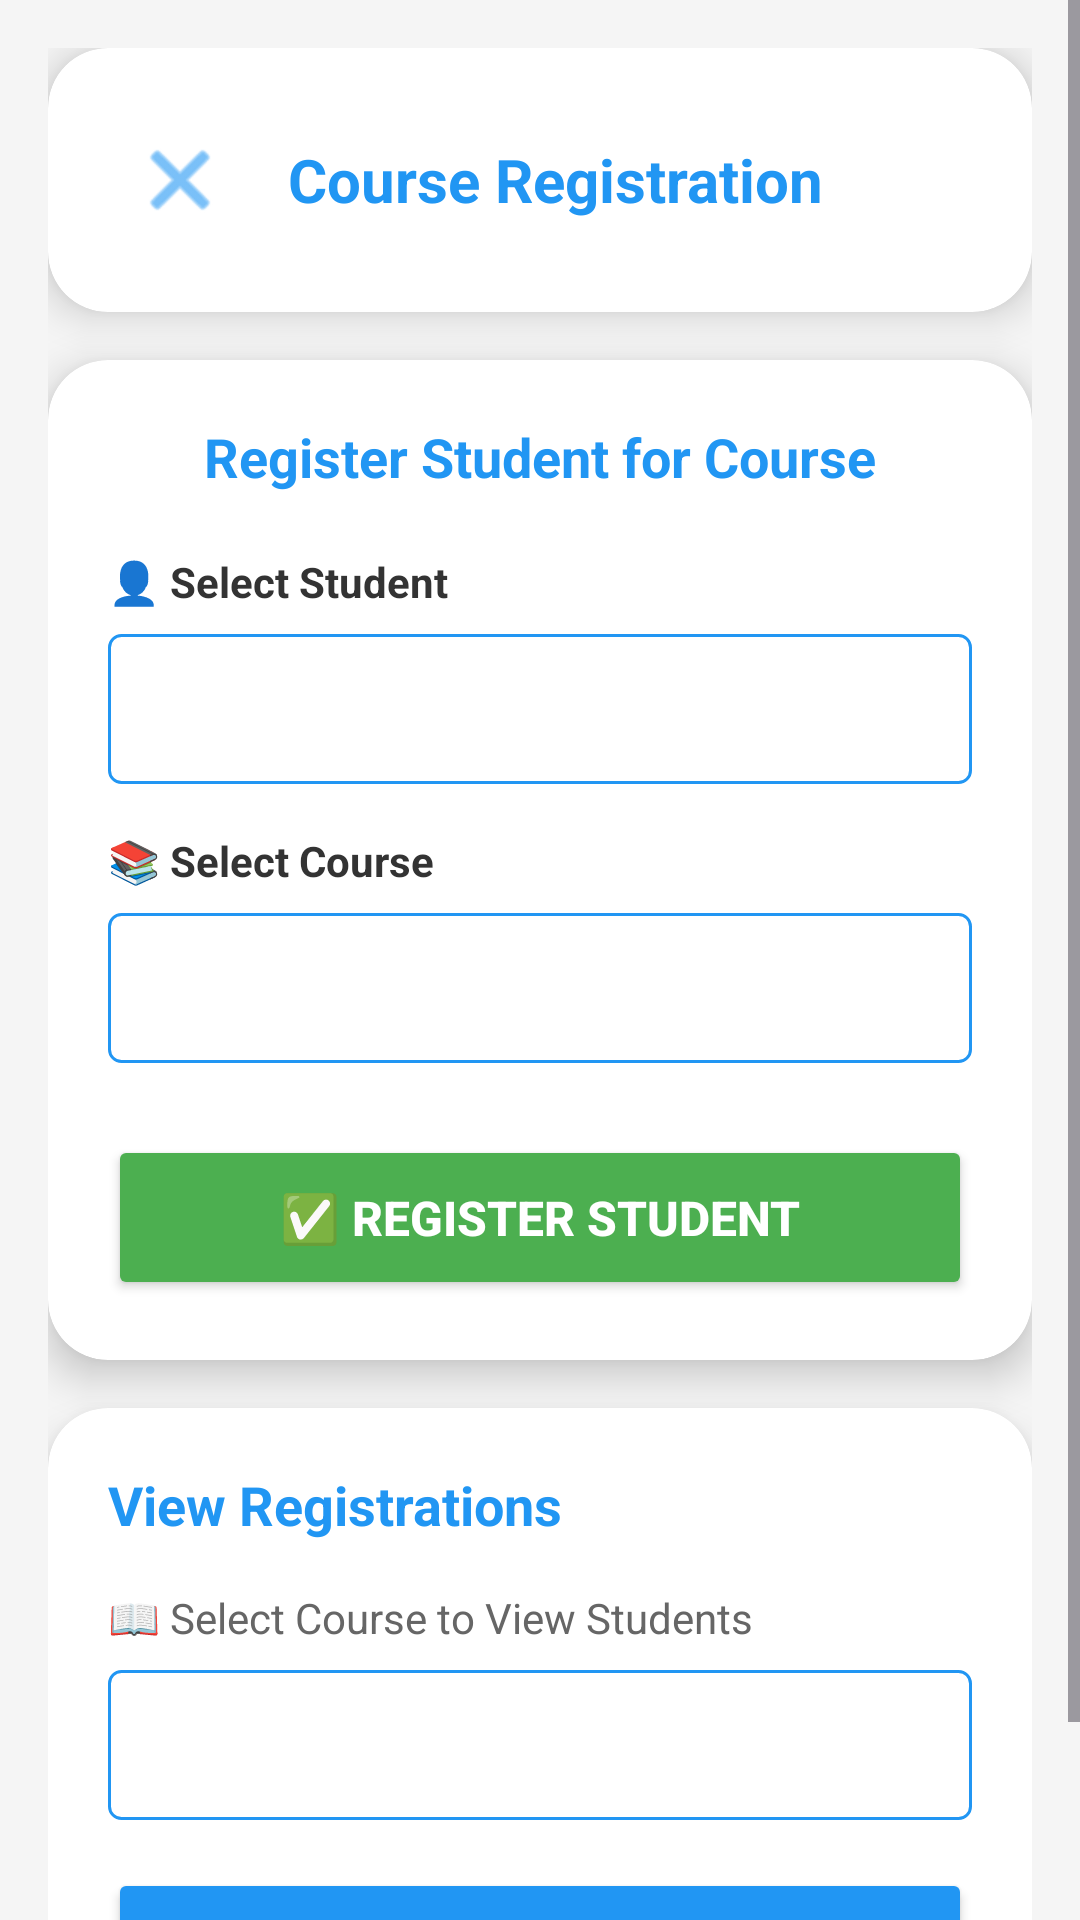

Android layout source for this screen:
<!-- AndroidManifest.xml: application theme Theme.QuickyPay -->
<!-- res/layout/activity_registration.xml -->
<?xml version="1.0" encoding="utf-8"?>
<ScrollView xmlns:android="http://schemas.android.com/apk/res/android"
    xmlns:app="http://schemas.android.com/apk/res-auto"
    android:id="@+id/main"
    android:layout_width="match_parent"
    android:layout_height="match_parent"
    android:background="#F5F5F5"
    android:fillViewport="true">

    <LinearLayout
        android:layout_width="match_parent"
        android:layout_height="wrap_content"
        android:orientation="vertical"
        android:padding="16dp">

        
        <androidx.cardview.widget.CardView
            android:layout_width="match_parent"
            android:layout_height="wrap_content"
            android:layout_marginBottom="16dp"
            app:cardCornerRadius="20dp"
            app:cardElevation="8dp"
            app:cardBackgroundColor="@android:color/white">

            <LinearLayout
                android:layout_width="match_parent"
                android:layout_height="wrap_content"
                android:orientation="horizontal"
                android:padding="20dp"
                android:gravity="center_vertical">

                <ImageButton
                    android:id="@+id/btnBack"
                    android:layout_width="48dp"
                    android:layout_height="48dp"
                    android:background="?attr/selectableItemBackgroundBorderless"
                    android:src="@android:drawable/ic_menu_close_clear_cancel"
                    app:tint="#2196F3" />

                <TextView
                    android:layout_width="0dp"
                    android:layout_height="wrap_content"
                    android:layout_weight="1"
                    android:layout_marginStart="12dp"
                    android:text="Course Registration"
                    android:textSize="20sp"
                    android:textStyle="bold"
                    android:textColor="#2196F3" />

            </LinearLayout>

        </androidx.cardview.widget.CardView>

        
        <androidx.cardview.widget.CardView
            android:layout_width="match_parent"
            android:layout_height="wrap_content"
            android:layout_marginBottom="16dp"
            app:cardCornerRadius="20dp"
            app:cardElevation="8dp"
            app:cardBackgroundColor="@android:color/white">

            <LinearLayout
                android:layout_width="match_parent"
                android:layout_height="wrap_content"
                android:orientation="vertical"
                android:padding="20dp">

                <TextView
                    android:layout_width="match_parent"
                    android:layout_height="wrap_content"
                    android:text="Register Student for Course"
                    android:textSize="18sp"
                    android:textStyle="bold"
                    android:textColor="#2196F3"
                    android:gravity="center"
                    android:layout_marginBottom="20dp" />

                
                <TextView
                    android:layout_width="match_parent"
                    android:layout_height="wrap_content"
                    android:text="👤 Select Student"
                    android:textSize="14sp"
                    android:textStyle="bold"
                    android:textColor="#333333"
                    android:layout_marginBottom="8dp" />

                <Spinner
                    android:id="@+id/spinnerStudents"
                    android:layout_width="match_parent"
                    android:layout_height="50dp"
                    android:background="@drawable/spinner_background"
                    android:padding="12dp"
                    android:layout_marginBottom="16dp" />

                
                <TextView
                    android:layout_width="match_parent"
                    android:layout_height="wrap_content"
                    android:text="📚 Select Course"
                    android:textSize="14sp"
                    android:textStyle="bold"
                    android:textColor="#333333"
                    android:layout_marginBottom="8dp" />

                <Spinner
                    android:id="@+id/spinnerCourses"
                    android:layout_width="match_parent"
                    android:layout_height="50dp"
                    android:background="@drawable/spinner_background"
                    android:padding="12dp"
                    android:layout_marginBottom="24dp" />

                
                <Button
                    android:id="@+id/btnRegister"
                    android:layout_width="match_parent"
                    android:layout_height="55dp"
                    android:text="✅ REGISTER STUDENT"
                    android:textSize="16sp"
                    android:textStyle="bold"
                    android:backgroundTint="#4CAF50"
                    android:textColor="@android:color/white"
                    app:cornerRadius="12dp"
                    app:icon="@android:drawable/ic_menu_save"
                    app:iconTint="@android:color/white"
                    app:iconGravity="start" />

            </LinearLayout>

        </androidx.cardview.widget.CardView>

        
        <androidx.cardview.widget.CardView
            android:layout_width="match_parent"
            android:layout_height="wrap_content"
            app:cardCornerRadius="20dp"
            app:cardElevation="8dp"
            app:cardBackgroundColor="@android:color/white">

            <LinearLayout
                android:layout_width="match_parent"
                android:layout_height="wrap_content"
                android:orientation="vertical"
                android:padding="20dp">

                <TextView
                    android:layout_width="match_parent"
                    android:layout_height="wrap_content"
                    android:text="View Registrations"
                    android:textSize="18sp"
                    android:textStyle="bold"
                    android:textColor="#2196F3"
                    android:layout_marginBottom="16dp" />

                
                <TextView
                    android:layout_width="match_parent"
                    android:layout_height="wrap_content"
                    android:text="📖 Select Course to View Students"
                    android:textSize="14sp"
                    android:textColor="#666666"
                    android:layout_marginBottom="8dp" />

                <Spinner
                    android:id="@+id/spinnerViewCourse"
                    android:layout_width="match_parent"
                    android:layout_height="50dp"
                    android:background="@drawable/spinner_background"
                    android:padding="12dp"
                    android:layout_marginBottom="16dp" />

                
                <Button
                    android:id="@+id/btnViewStudents"
                    android:layout_width="match_parent"
                    android:layout_height="55dp"
                    android:text="👥 VIEW REGISTERED STUDENTS"
                    android:textSize="14sp"
                    android:textStyle="bold"
                    android:backgroundTint="#2196F3"
                    android:textColor="@android:color/white"
                    app:cornerRadius="12dp"
                    app:icon="@android:drawable/ic_menu_view"
                    app:iconTint="@android:color/white"
                    app:iconGravity="start" />

                
                <TextView
                    android:id="@+id/tvRegisteredStudents"
                    android:layout_width="match_parent"
                    android:layout_height="wrap_content"
                    android:layout_marginTop="16dp"
                    android:text="No students registered yet"
                    android:textSize="14sp"
                    android:textColor="#666666"
                    android:lineSpacingExtra="4dp"
                    android:padding="16dp"
                    android:background="#F8F9FA"
                    android:visibility="gone" />

            </LinearLayout>

        </androidx.cardview.widget.CardView>

        
        <ProgressBar
            android:id="@+id/progressBar"
            android:layout_width="wrap_content"
            android:layout_height="wrap_content"
            android:layout_gravity="center"
            android:layout_marginTop="16dp"
            android:visibility="gone"
            android:indeterminateTint="#2196F3" />

    </LinearLayout>
</ScrollView>
<!-- resources referenced by this layout -->
<resources>
  <!-- drawable spinner_background (drawable) -->
  <?xml version="1.0" encoding="utf-8"?>
  <shape xmlns:android="http://schemas.android.com/apk/res/android">
      <solid android:color="#FFFFFF" />
      <stroke android:width="1dp" android:color="#2196F3" />
      <corners android:radius="4dp" />
      <padding android:left="8dp" android:top="8dp" android:right="8dp" android:bottom="8dp" />
  </shape>
  <style name="Theme.QuickyPay" parent="Base.Theme.QuickyPay" />
  <style name="Base.Theme.QuickyPay" parent="Theme.Material3.DayNight.NoActionBar">
          
          
      </style>
</resources>
